Dataset: LabVirtualPlant (GitHub, jsjnrxx2001/LabVirtualPlant). Classes: batol gourd healthy, cashew healthy, corn healthy, lemon healthy, papaya healthy, tomato healthy, zucchini healthy.

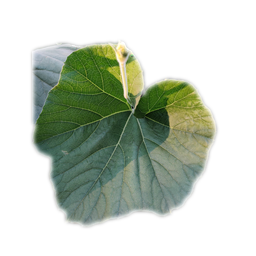
Label: batol gourd healthy

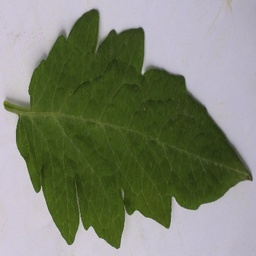
Label: tomato healthy

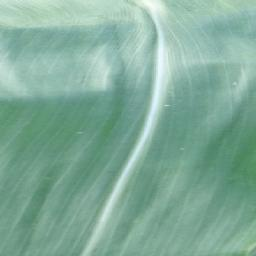
Label: corn healthy

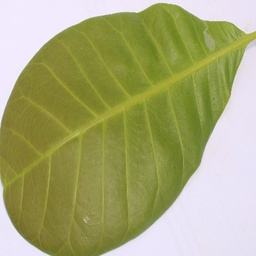
Label: cashew healthy

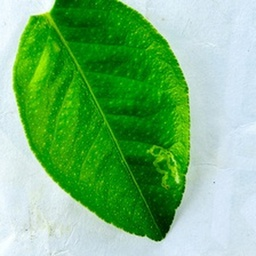
Label: lemon healthy

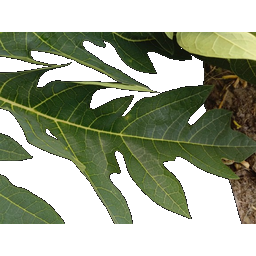
Label: papaya healthy
